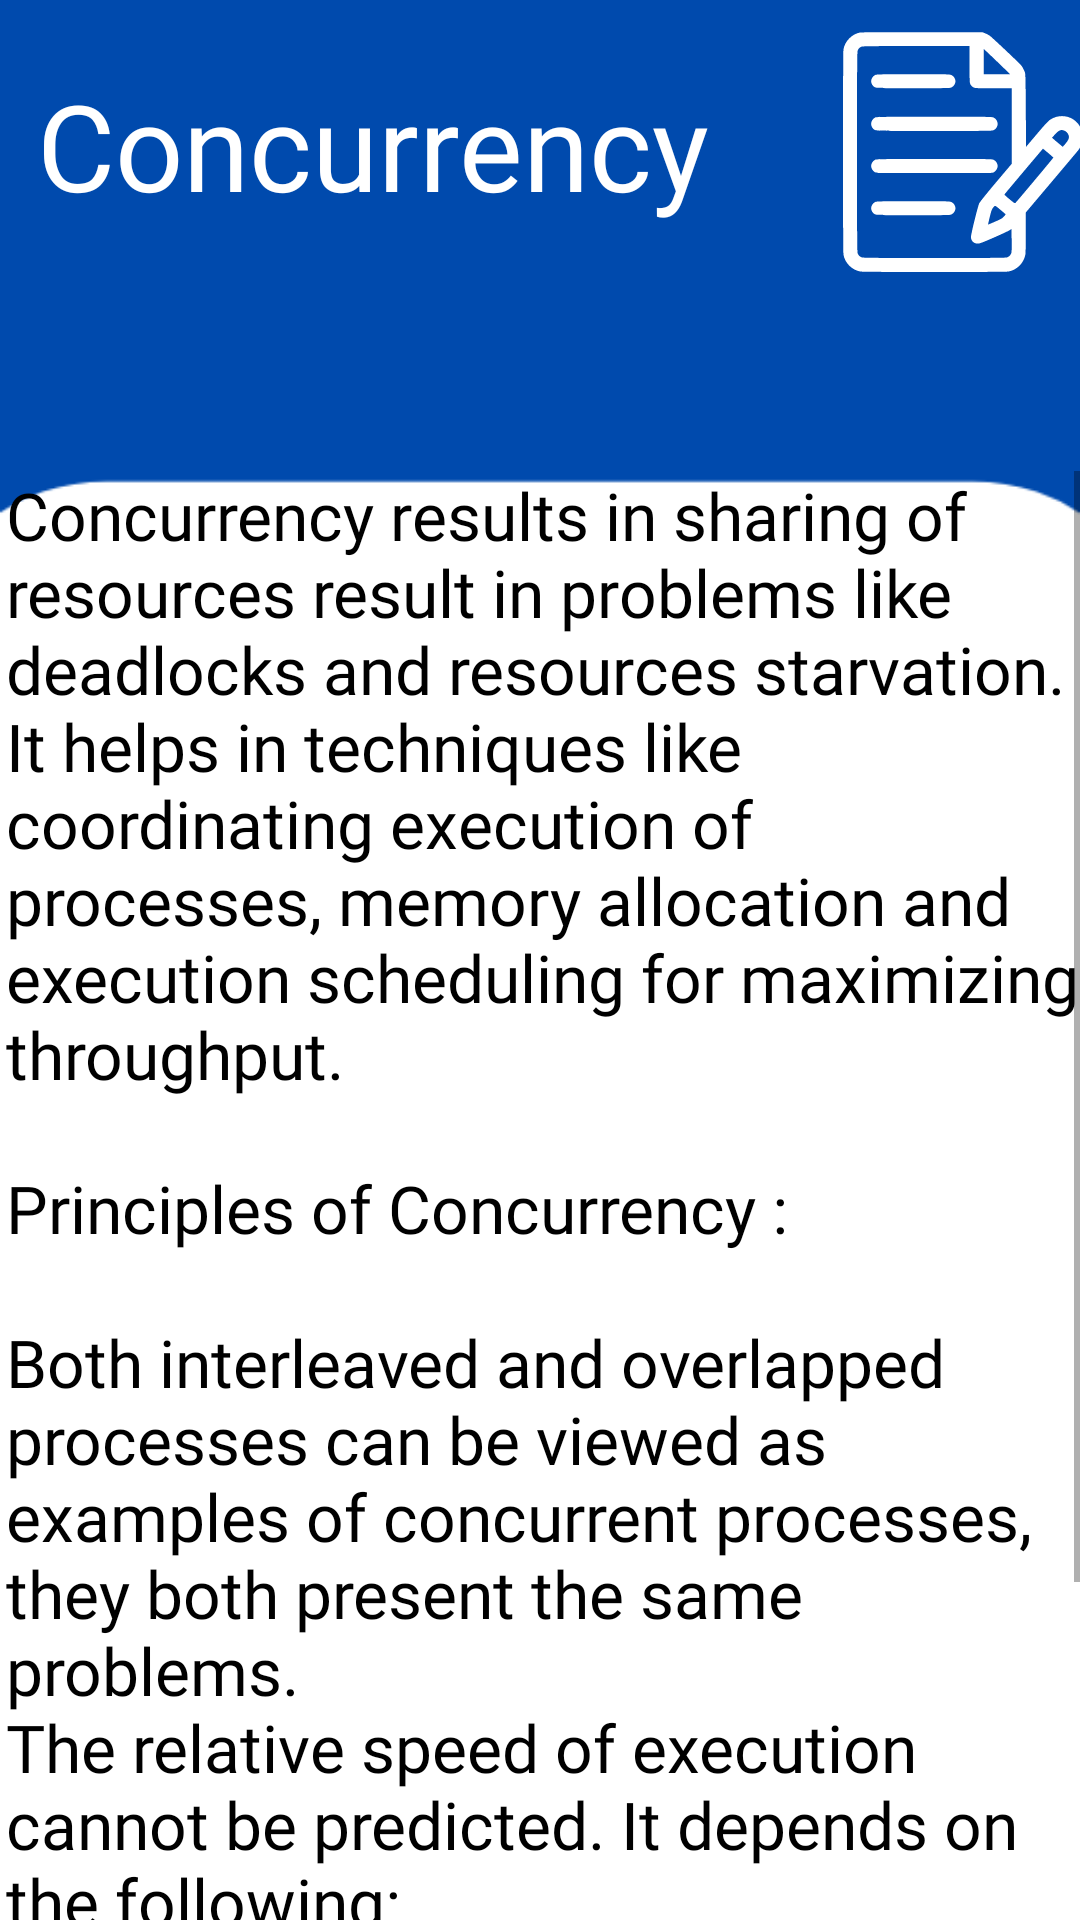

Reconstruct the res/layout file that produces this screen, plus the resources it refers to.
<!-- AndroidManifest.xml: application theme Theme.DeadlockAndConcurrency -->
<!-- res/layout/activity_concurrency.xml -->
<?xml version="1.0" encoding="utf-8"?>
<androidx.constraintlayout.widget.ConstraintLayout xmlns:android="http://schemas.android.com/apk/res/android"
    xmlns:app="http://schemas.android.com/apk/res-auto"
    xmlns:tools="http://schemas.android.com/tools"
    android:layout_width="match_parent"
    android:layout_height="match_parent"
    android:background="@drawable/bgdeadlock"
    tools:context=".Concurrency">

    <ImageView
        android:id="@+id/imageView"
        android:layout_width="85dp"
        android:layout_height="80dp"
        android:layout_marginStart="42dp"
        android:layout_marginLeft="42dp"
        app:layout_constraintBottom_toTopOf="@+id/scrollView2"
        app:layout_constraintEnd_toEndOf="parent"
        app:layout_constraintHorizontal_bias="0.0"
        app:layout_constraintStart_toEndOf="@+id/textView2"
        app:layout_constraintTop_toTopOf="parent"
        app:layout_constraintVertical_bias="0.389"
        app:srcCompat="@drawable/ic_notes" />

    <TextView
        android:id="@+id/textView2"
        android:layout_width="wrap_content"
        android:layout_height="wrap_content"
        android:fontFamily="@font/opensansextrabold"
        android:text="Concurrency"
        android:textColor="@color/white"
        android:textSize="40dp"
        app:layout_constraintBottom_toTopOf="@+id/scrollView2"
        app:layout_constraintEnd_toEndOf="parent"
        app:layout_constraintHorizontal_bias="0.09"
        app:layout_constraintStart_toStartOf="parent"
        app:layout_constraintTop_toTopOf="parent"
        app:layout_constraintVertical_bias="0.406" />

    <ScrollView
        android:id="@+id/scrollView2"
        android:layout_width="409dp"
        android:layout_height="533dp"
        android:paddingTop="50dp"
        android:paddingRight="47dp"
        app:layout_constraintBottom_toBottomOf="parent"
        app:layout_constraintEnd_toEndOf="parent"
        app:layout_constraintHorizontal_bias="0.0"
        app:layout_constraintStart_toStartOf="parent"
        app:layout_constraintTop_toTopOf="parent"
        app:layout_constraintVertical_bias="1.0">

        <TextView
            android:id="@+id/textView"
            android:layout_width="match_parent"
            android:layout_height="wrap_content"
            android:layout_marginStart="2dp"
            android:layout_marginLeft="2dp"
            android:layout_marginEnd="2dp"
            android:layout_marginRight="2dp"
            android:fontFamily="@font/opensanslight"
            android:text="@string/concurrencytheory"
            android:textColor="@color/black"
            android:textSize="22dp" />
    </ScrollView>

</androidx.constraintlayout.widget.ConstraintLayout>
<!-- resources referenced by this layout -->
<resources>
  <color name="black">#FF000000</color>
  <color name="white">#FFFFFFFF</color>
  <!-- drawable bgdeadlock: png bitmap (drawable-hdpi, 5118 bytes) -->
  <!-- drawable ic_notes: vector/xml drawable (drawable-hdpi, 3199 chars, omitted) -->
  <string name="concurrencytheory">Concurrency results in sharing of resources result in problems like deadlocks and resources starvation.
  
  \nIt helps in techniques like coordinating execution of processes, memory allocation and execution scheduling for maximizing throughput.
  \n
  
  \nPrinciples of Concurrency :
  \n
  \nBoth interleaved and overlapped processes can be viewed as examples of concurrent processes, they both present the same problems.
  
  \nThe relative speed of execution cannot be predicted. It depends on the following:
  \n
  \n1.The activities of other processes
  \n2.The way operating system handles interrupts
  \n3.The scheduling policies of the operating system
  </string>
  <style name="Theme.DeadlockAndConcurrency" parent="Theme.MaterialComponents.Light.DarkActionBar">
          
          <item name="colorPrimary">#004AAD</item>
          <item name="colorPrimaryVariant">#004AAD</item>
          <item name="colorOnPrimary">@color/white</item>
          
          <item name="colorSecondary">@color/teal_200</item>
          <item name="colorSecondaryVariant">@color/teal_700</item>
          <item name="colorOnSecondary">@color/black</item>
          
          <item name="android:statusBarColor" tools:targetApi="l">?attr/colorPrimaryVariant</item>
          
      </style>
  <color name="teal_200">#FF03DAC5</color>
  <color name="teal_700">#FF018786</color>
</resources>
